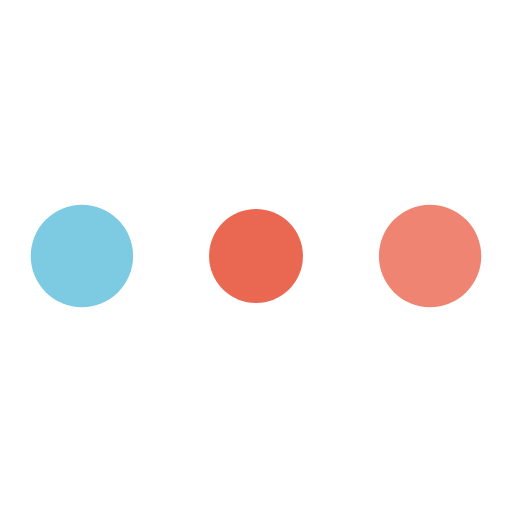
t = 0.00 s
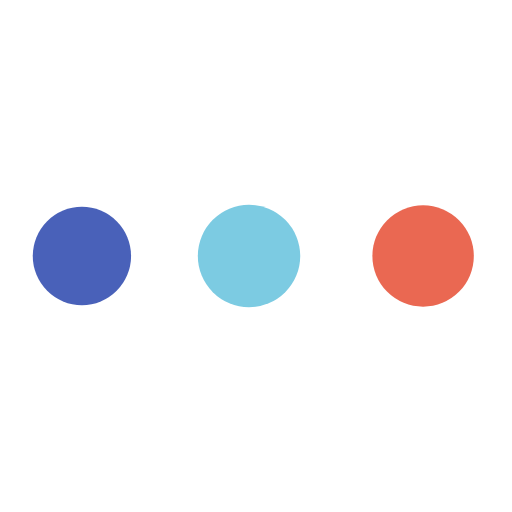
t = 0.30 s
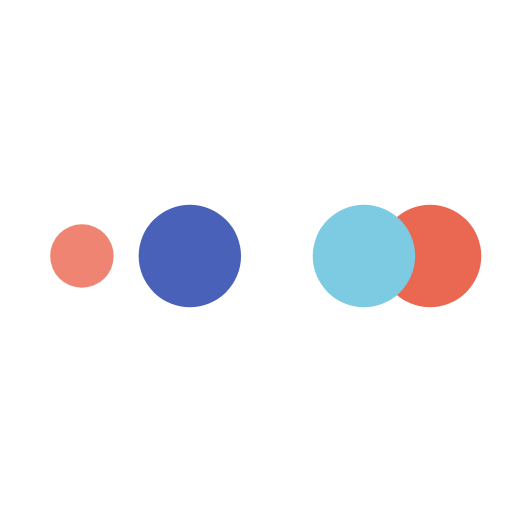
t = 0.50 s
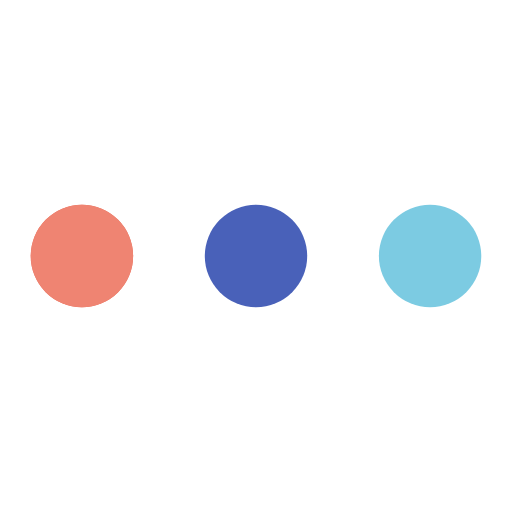
t = 0.80 s
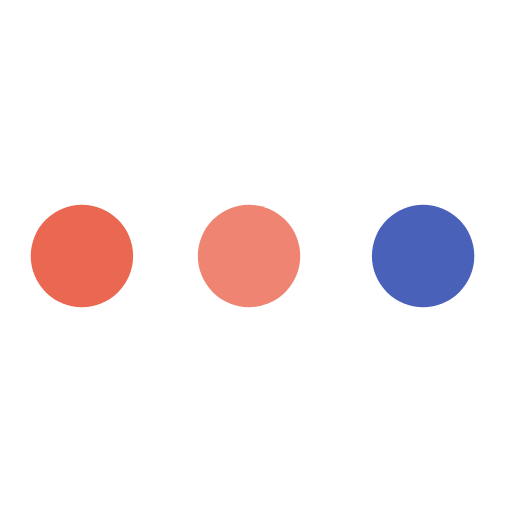
t = 1.10 s
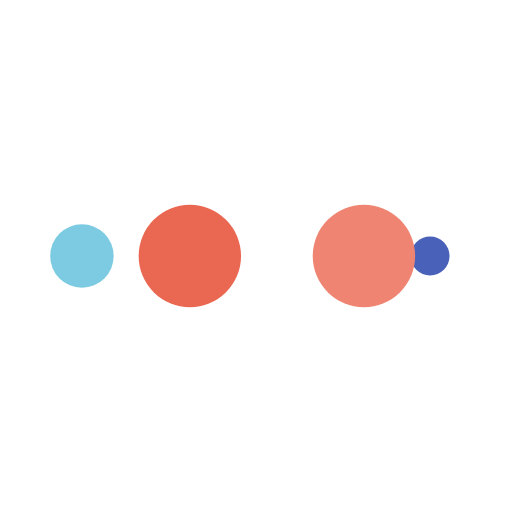
t = 1.30 s

The animated SVG that drew these frames (rendered in a browser with its animation timeline set to each time). Animation: 10 SMIL elements (animate=10); one cycle of 1.60 s, repeats indefinitely.

<svg width="47px"  height="47px"  xmlns="http://www.w3.org/2000/svg" viewBox="0 0 100 100" preserveAspectRatio="xMidYMid" class="lds-ellipsis" style="background: none;"><!--circle(cx="16",cy="50",r="10")--><circle cx="84" cy="50" r="0" fill="#ef8472"><animate attributeName="r" values="10;0;0;0;0" keyTimes="0;0.25;0.5;0.75;1" keySplines="0 0.5 0.5 1;0 0.5 0.5 1;0 0.5 0.5 1;0 0.5 0.5 1" calcMode="spline" dur="1.6s" repeatCount="indefinite" begin="0s"></animate><animate attributeName="cx" values="84;84;84;84;84" keyTimes="0;0.25;0.5;0.75;1" keySplines="0 0.5 0.5 1;0 0.5 0.5 1;0 0.5 0.5 1;0 0.5 0.5 1" calcMode="spline" dur="1.6s" repeatCount="indefinite" begin="0s"></animate></circle><circle cx="48.145" cy="50" r="10" fill="#ea6852"><animate attributeName="r" values="0;10;10;10;0" keyTimes="0;0.25;0.5;0.75;1" keySplines="0 0.5 0.5 1;0 0.5 0.5 1;0 0.5 0.5 1;0 0.5 0.5 1" calcMode="spline" dur="5s" repeatCount="indefinite" begin="-0.8s"></animate><animate attributeName="cx" values="16;16;50;84;84" keyTimes="0;0.25;0.5;0.75;1" keySplines="0 0.5 0.5 1;0 0.5 0.5 1;0 0.5 0.5 1;0 0.5 0.5 1" calcMode="spline" dur="1.6s" repeatCount="indefinite" begin="-0.8s"></animate></circle><circle cx="16" cy="50" r="9.45441" fill="#7ccbe2"><animate attributeName="r" values="0;10;10;10;0" keyTimes="0;0.25;0.5;0.75;1" keySplines="0 0.5 0.5 1;0 0.5 0.5 1;0 0.5 0.5 1;0 0.5 0.5 1" calcMode="spline" dur="1.6s" repeatCount="indefinite" begin="-0.4s"></animate><animate attributeName="cx" values="16;16;50;84;84" keyTimes="0;0.25;0.5;0.75;1" keySplines="0 0.5 0.5 1;0 0.5 0.5 1;0 0.5 0.5 1;0 0.5 0.5 1" calcMode="spline" dur="1.6s" repeatCount="indefinite" begin="-0.4s"></animate></circle><circle cx="84" cy="50" r="0.545593" fill="#4961B9"><animate attributeName="r" values="0;10;10;10;0" keyTimes="0;0.25;0.5;0.75;1" keySplines="0 0.5 0.5 1;0 0.5 0.5 1;0 0.5 0.5 1;0 0.5 0.5 1" calcMode="spline" dur="1.6s" repeatCount="indefinite" begin="0s"></animate><animate attributeName="cx" values="16;16;50;84;84" keyTimes="0;0.25;0.5;0.75;1" keySplines="0 0.5 0.5 1;0 0.5 0.5 1;0 0.5 0.5 1;0 0.5 0.5 1" calcMode="spline" dur="1.6s" repeatCount="indefinite" begin="0s"></animate></circle><circle cx="82.145" cy="50" r="10" fill="#ef8472"><animate attributeName="r" values="0;0;10;10;10" keyTimes="0;0.25;0.5;0.75;1" keySplines="0 0.5 0.5 1;0 0.5 0.5 1;0 0.5 0.5 1;0 0.5 0.5 1" calcMode="spline" dur="1.6s" repeatCount="indefinite" begin="0s"></animate><animate attributeName="cx" values="16;16;16;50;84" keyTimes="0;0.25;0.5;0.75;1" keySplines="0 0.5 0.5 1;0 0.5 0.5 1;0 0.5 0.5 1;0 0.5 0.5 1" calcMode="spline" dur="1.6s" repeatCount="indefinite" begin="0s"></animate></circle></svg>
